Photos from the image-classification dataset "Dataset" in the GitHub repository FieldRoboticsLab/Dataset-for-Indoor-Surface-Classification. Its 2 classes are: carpet, wood.

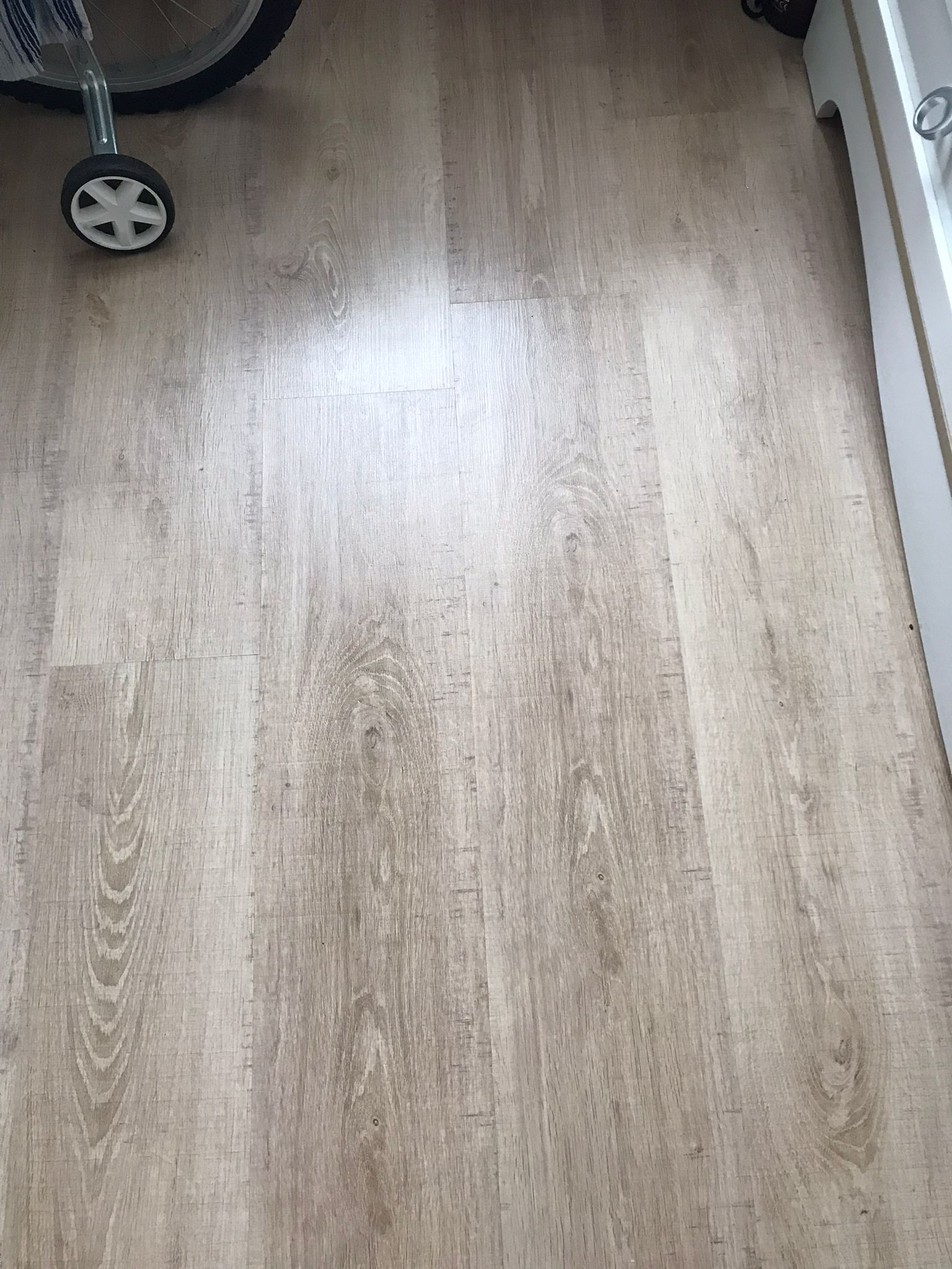
Label: wood

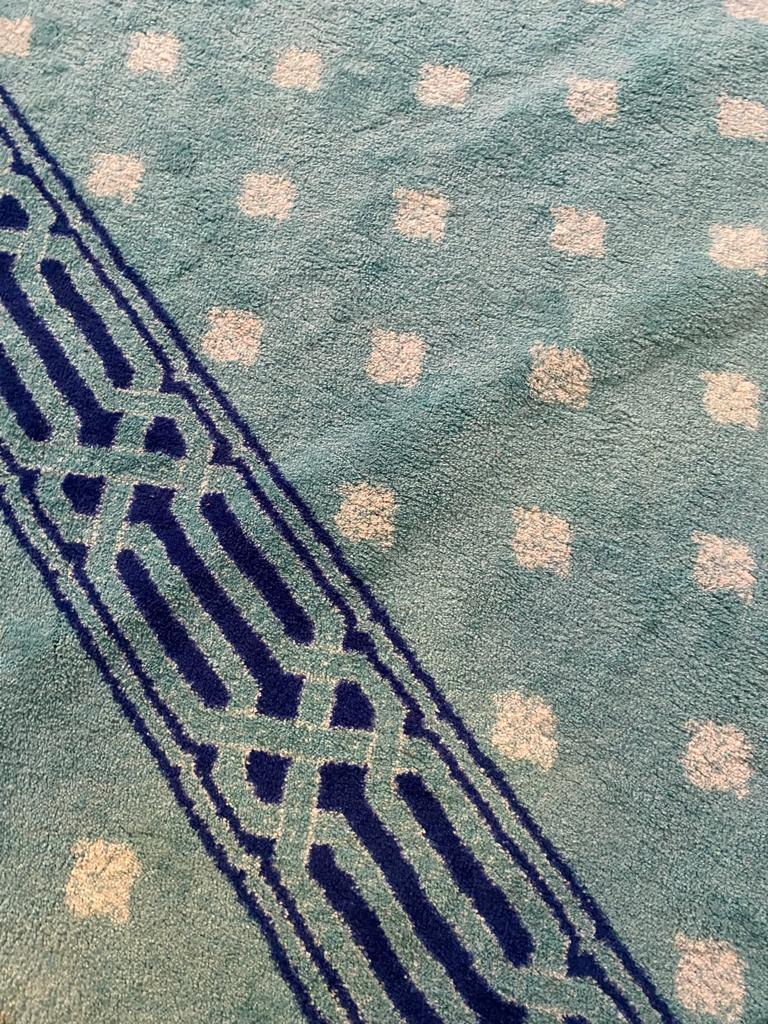
Label: carpet

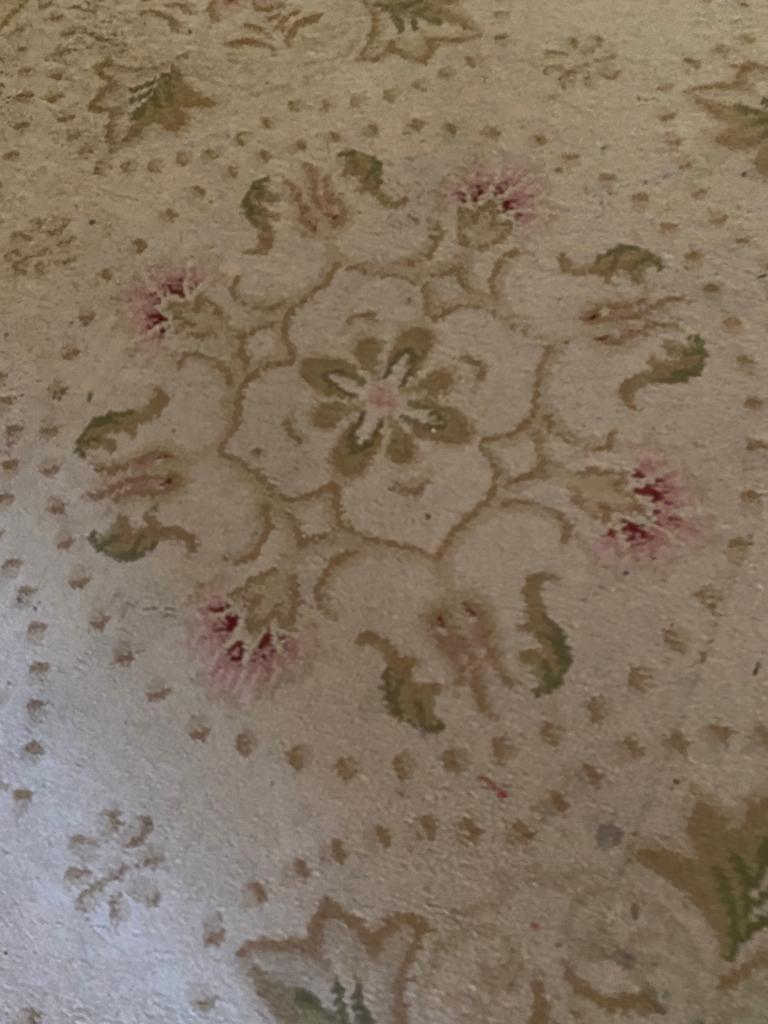
Label: carpet

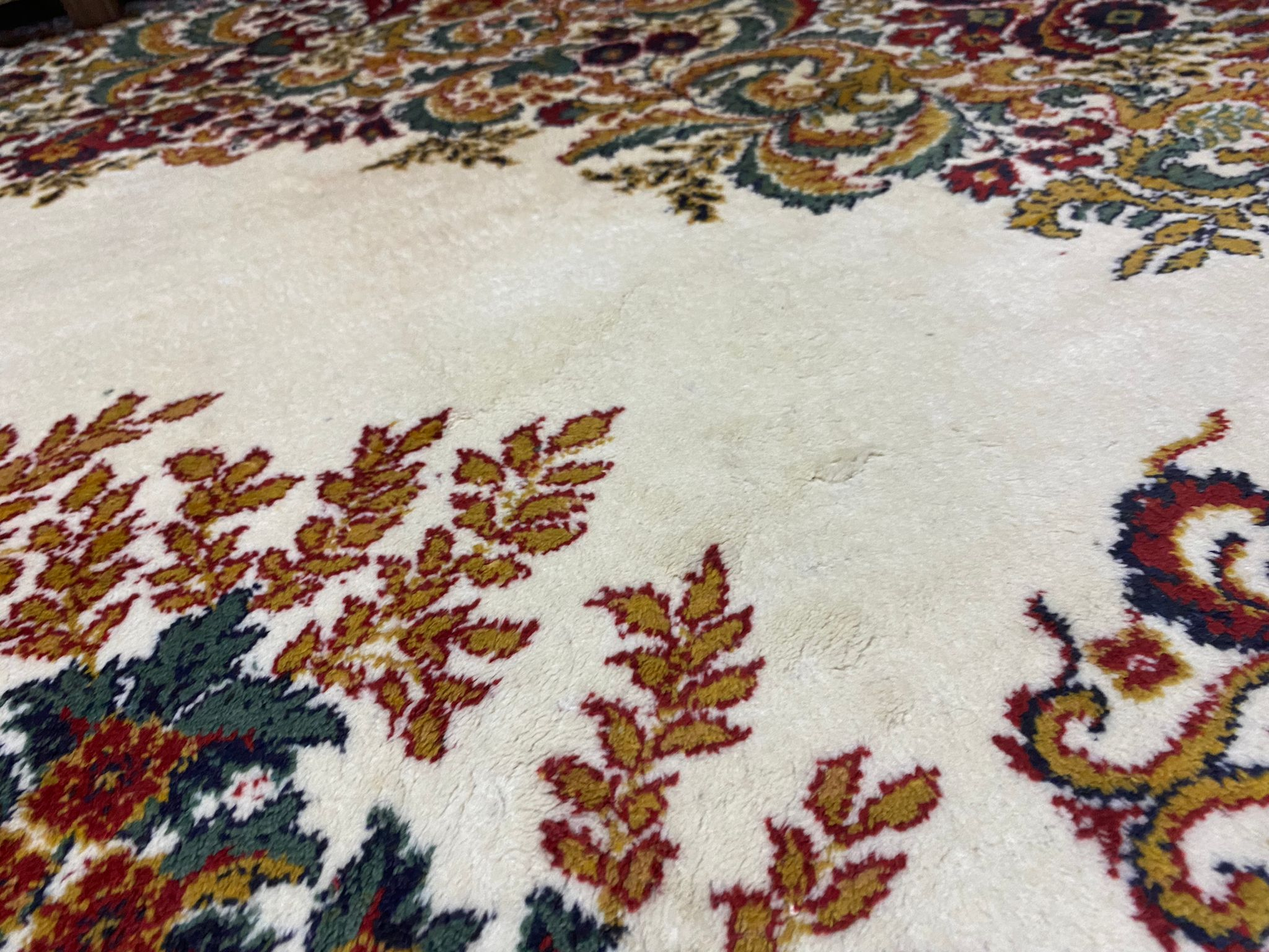
Label: carpet

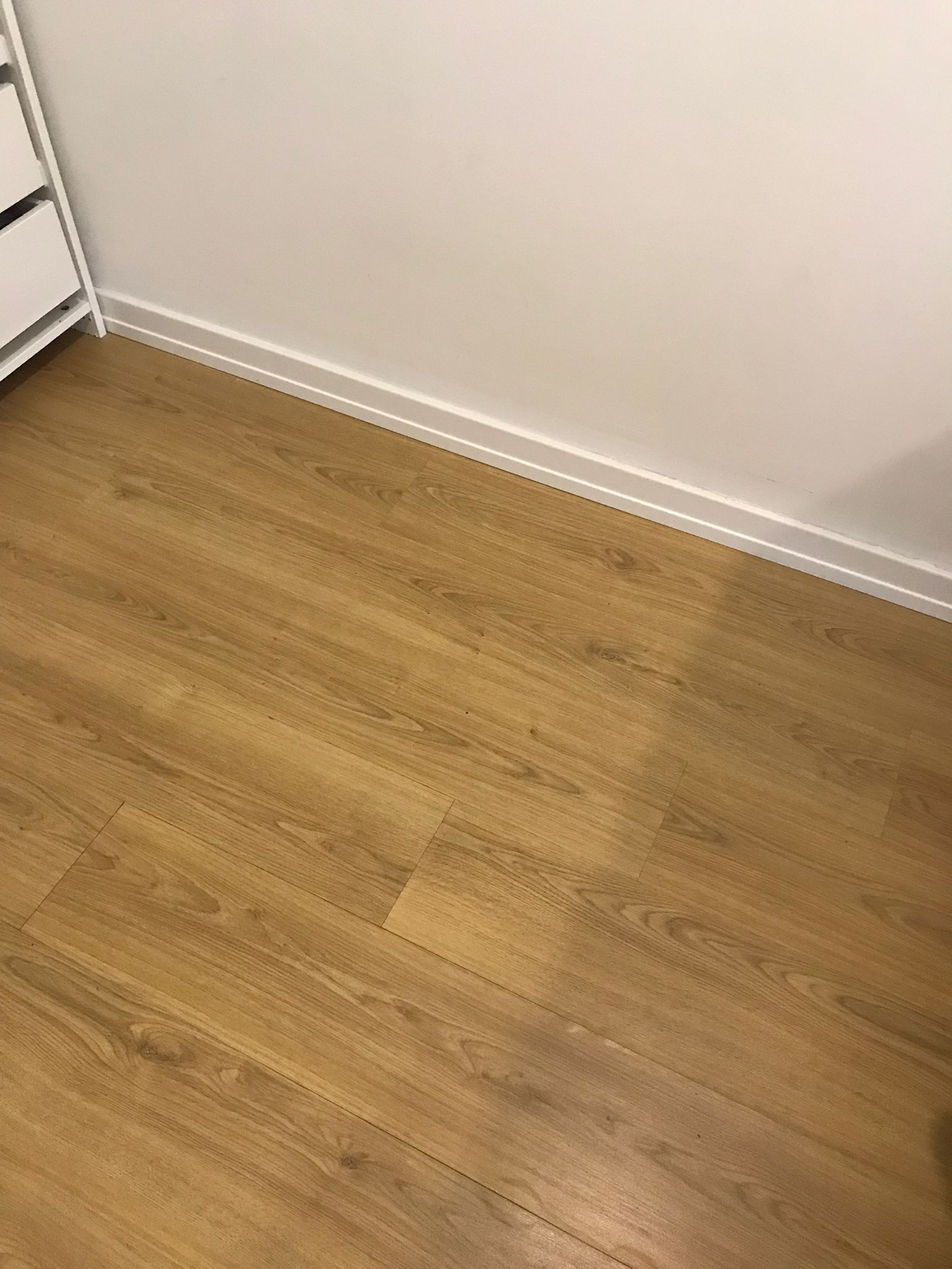
Label: wood

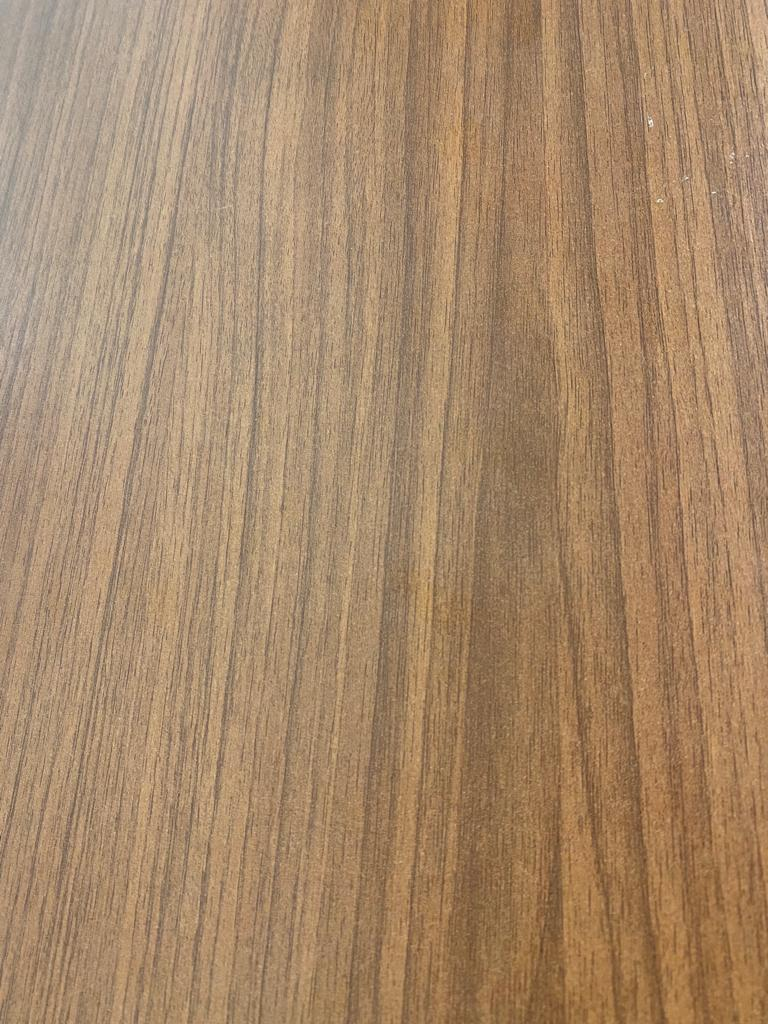
Label: wood
